Run: headless pygame with SDL's dummy video driver; simulated clock (each Clock.tick advances the game by its frame time, no real sleeping); random seed 0; keys injected as events and as key.get_pressed() state; no mouse input.
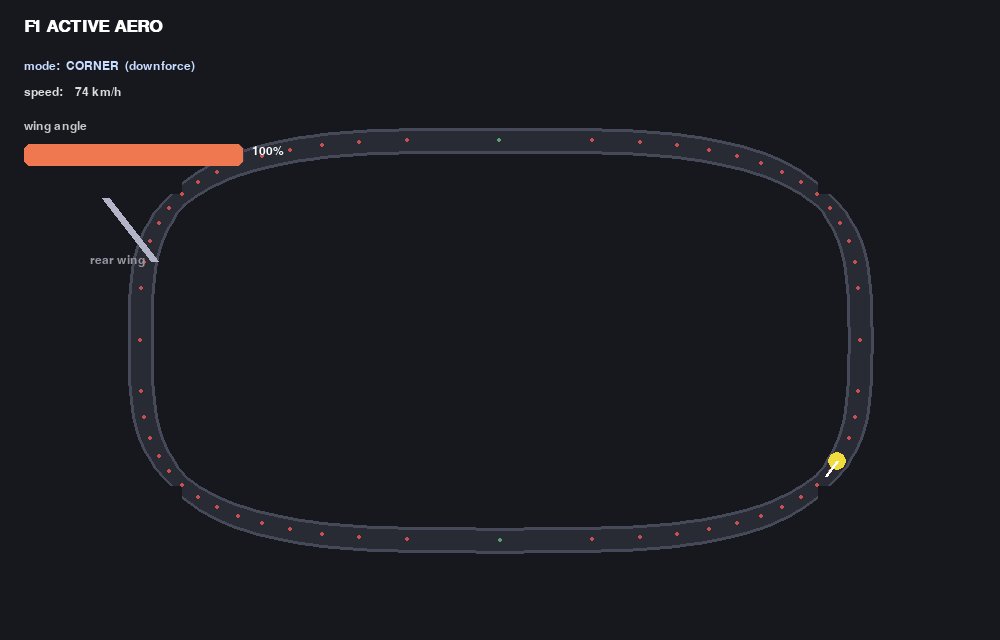
Frame 1 of 4 · flips 1–60 · no input
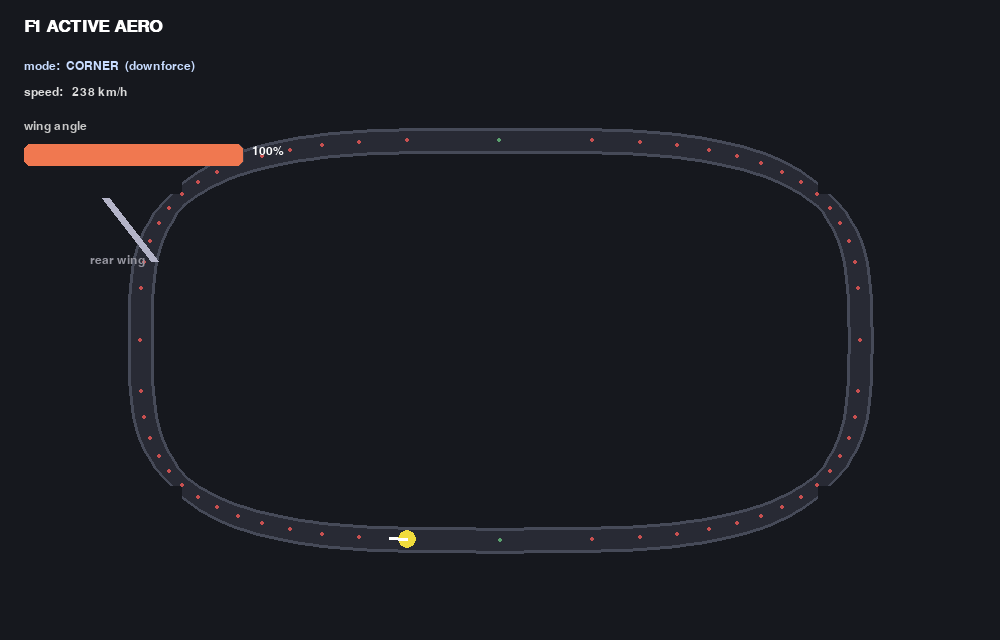
Frame 2 of 4 · flips 61–180 · tapped SPACE, RETURN · held RIGHT (→), D
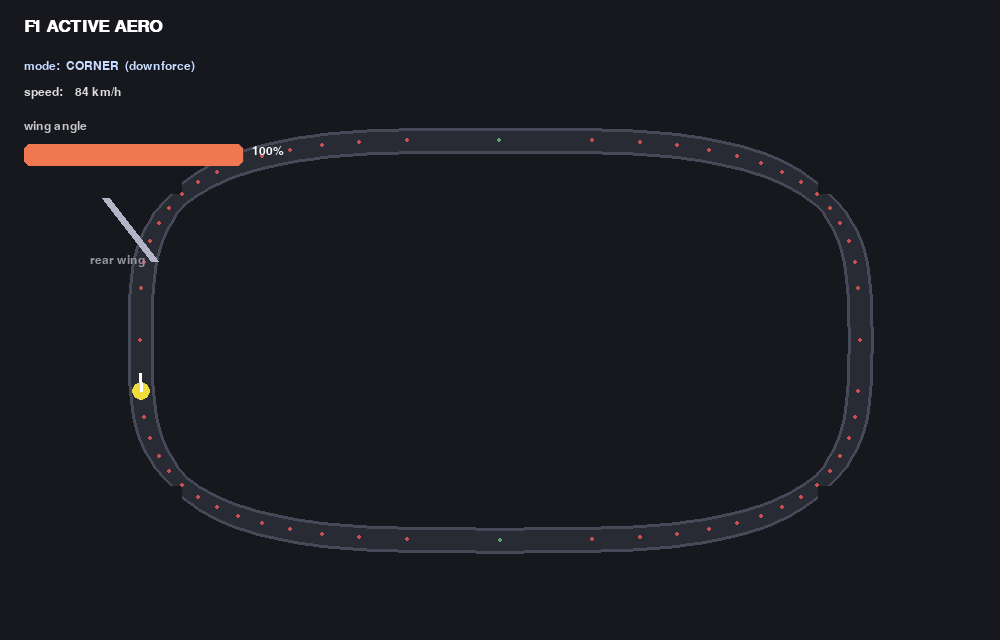
Frame 3 of 4 · flips 181–300 · held DOWN (↓), S
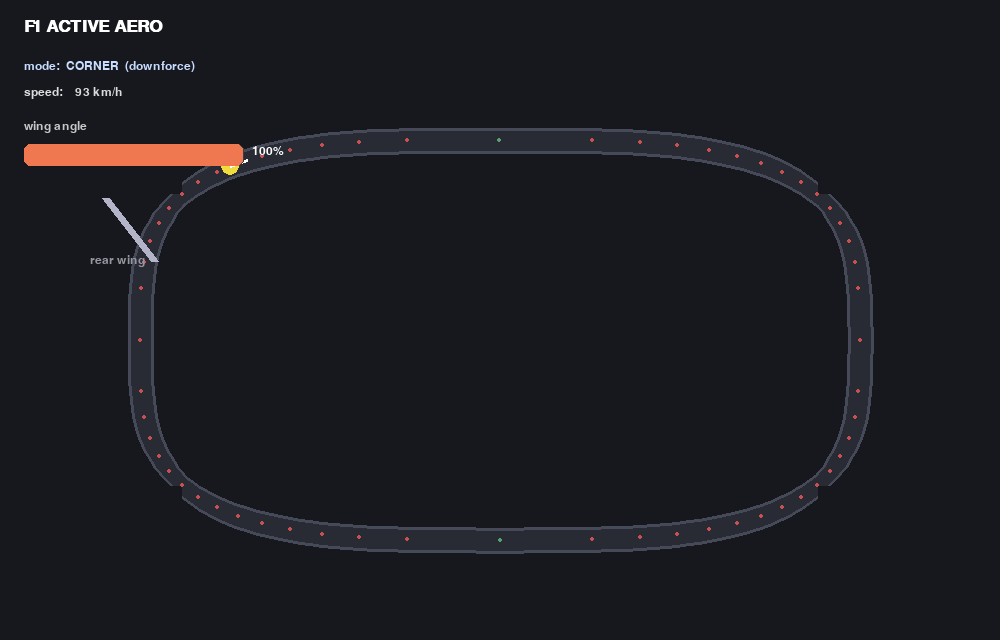
Frame 4 of 4 · flips 301–420 · held LEFT (←), A, UP (↑), W

The pygame program that drew these frames:

import math
import sys
import pygame



W, H = 1000, 640
pygame.init()
screen = pygame.display.set_mode((W, H))
pygame.display.set_caption("F1 active aero - AI wing controller")
font = pygame.font.SysFont("consolas", 18)
big = pygame.font.SysFont("consolas", 26, bold=True)
clock = pygame.time.Clock()

# build a track as a closed loop (rounded rectangle) 
def build_track():
    pts = []
    cx, cy = W // 2, H // 2 + 20
    rx, ry = 360, 200      # half width / height of the straights
    corner = 120           
    # walk around the rounded rectangle, sampling points
    for a in range(0, 360, 2):
        rad = math.radians(a)
        # this makes a "squircle"-ish loop with clear straights + corners
        x = cx + (rx) * math.copysign(abs(math.cos(rad)) ** 0.6, math.cos(rad))
        y = cy + (ry) * math.copysign(abs(math.sin(rad)) ** 0.6, math.sin(rad))
        pts.append((x, y))
    return pts

TRACK = build_track()
N = len(TRACK)


def curvature_at(i):
    # estimate how sharp the track bends here using 3 nearby points.
    # bigger number = tighter corner.
    p0 = TRACK[(i - 4) % N]
    p1 = TRACK[i % N]
    p2 = TRACK[(i + 4) % N]
    a1 = math.atan2(p1[1] - p0[1], p1[0] - p0[0])
    a2 = math.atan2(p2[1] - p1[1], p2[0] - p1[0])
    d = abs(a2 - a1)
    if d > math.pi:
        d = 2 * math.pi - d
    return d


#some physics
pos_i = 0.0          # index along the track
speed = 60.0         # km/h-ish, just a number for feel
wing = 0.5           # 0 = flat (fast/low drag), 1 = full (grippy/high drag)


def target_speed(curv, wing_angle):
    # cornering grip goes up with wing (downforce). straights reward low wing.
    grip = 90 + wing_angle * 160          # max corner speed scales with downforce
    if curv < 0.02:
        # basically a straight: top speed limited by drag (low wing = faster)
        return 340 - wing_angle * 120
    # corner tighter (more curv) = slower, but more wing helps
    return max(70, grip / (curv * 14 + 0.4))


def ai_wing(lookahead_curv):
    # THE CONTROLLER. look at the track a bit ahead and pick the wing angle.
    # sharp corner ahead -> raise wing. open straight ahead -> drop it flat.
    # smooth target between 0 and 1.
    if lookahead_curv < 0.015:
        return 0.05          # straight -> wing flat (DRS open)
    return min(1.0, 0.3 + lookahead_curv * 18)


def lerp(a, b, t):
    return a + (b - a) * t


running = True
while running:
    for e in pygame.event.get():
        if e.type == pygame.QUIT:
            running = False

    i = int(pos_i) % N
    curv = curvature_at(i)
    # look around 25 points ahead so the wing moves BEFORE the corner, like a real driver
    look_curv = max(curvature_at((i + k) % N) for k in range(8, 28))

    # ai decides target wing, the actuator moves toward it smoothly (not instant)
    want = ai_wing(look_curv)
    wing = lerp(wing, want, 0.08)

    # accelerate/brake toward the target speed for this point
    tgt = target_speed(curv, wing)
    speed = lerp(speed, tgt, 0.06)

    # advance along the track, faster speed = more points per frame
    pos_i = (pos_i + speed * 0.0009 * N / 60) % N
    
    screen.fill((22, 24, 30))

    # track
    pygame.draw.lines(screen, (70, 74, 88), True, TRACK, 26)
    pygame.draw.lines(screen, (40, 42, 52), True, TRACK, 20)
    # color the track by wing usage just ahead (red = high downforce zones)
    for k in range(0, N, 3):
        c = curvature_at(k)
        col = (200, 80, 80) if c > 0.04 else (90, 160, 110)
        pygame.draw.circle(screen, col, (int(TRACK[k][0]), int(TRACK[k][1])), 2)

    # car
    cx, cy = TRACK[i]
    nxt = TRACK[(i + 3) % N]
    heading = math.atan2(nxt[1] - cy, nxt[0] - cx)
    pygame.draw.circle(screen, (240, 220, 60), (int(cx), int(cy)), 9)
    # little heading line
    pygame.draw.line(screen, (255, 255, 255), (cx, cy),
                     (cx + 18 * math.cos(heading), cy + 18 * math.sin(heading)), 3)

    #hud
    mode = "STRAIGHT  (DRS open)" if look_curv < 0.015 else "CORNER  (downforce)"
    screen.blit(big.render("F1 ACTIVE AERO", True, (255, 255, 255)), (24, 18))
    screen.blit(font.render(f"mode:  {mode}", True, (200, 220, 255)), (24, 60))
    screen.blit(font.render(f"speed: {speed:5.0f} km/h", True, (220, 220, 220)), (24, 86))

    # wing bar
    screen.blit(font.render("wing angle", True, (200, 200, 200)), (24, 120))
    pygame.draw.rect(screen, (60, 60, 70), (24, 144, 220, 22), border_radius=6)
    pygame.draw.rect(screen, (240, 120, 80), (24, 144, int(220 * wing), 22), border_radius=6)
    screen.blit(font.render(f"{wing*100:3.0f}%", True, (255, 255, 255)), (252, 145))

    wx, wy = 130, 230
    angle = wing * 0.9  
    dx, dy = 40 * math.cos(angle), 40 * math.sin(angle)
    pygame.draw.line(screen, (180, 180, 200), (wx - dx, wy - dy), (wx + dx, wy + dy), 8)
    screen.blit(font.render("rear wing", True, (150, 150, 160)), (wx - 40, wy + 24))

    pygame.display.flip()
    clock.tick(60)

pygame.quit()
sys.exit()
